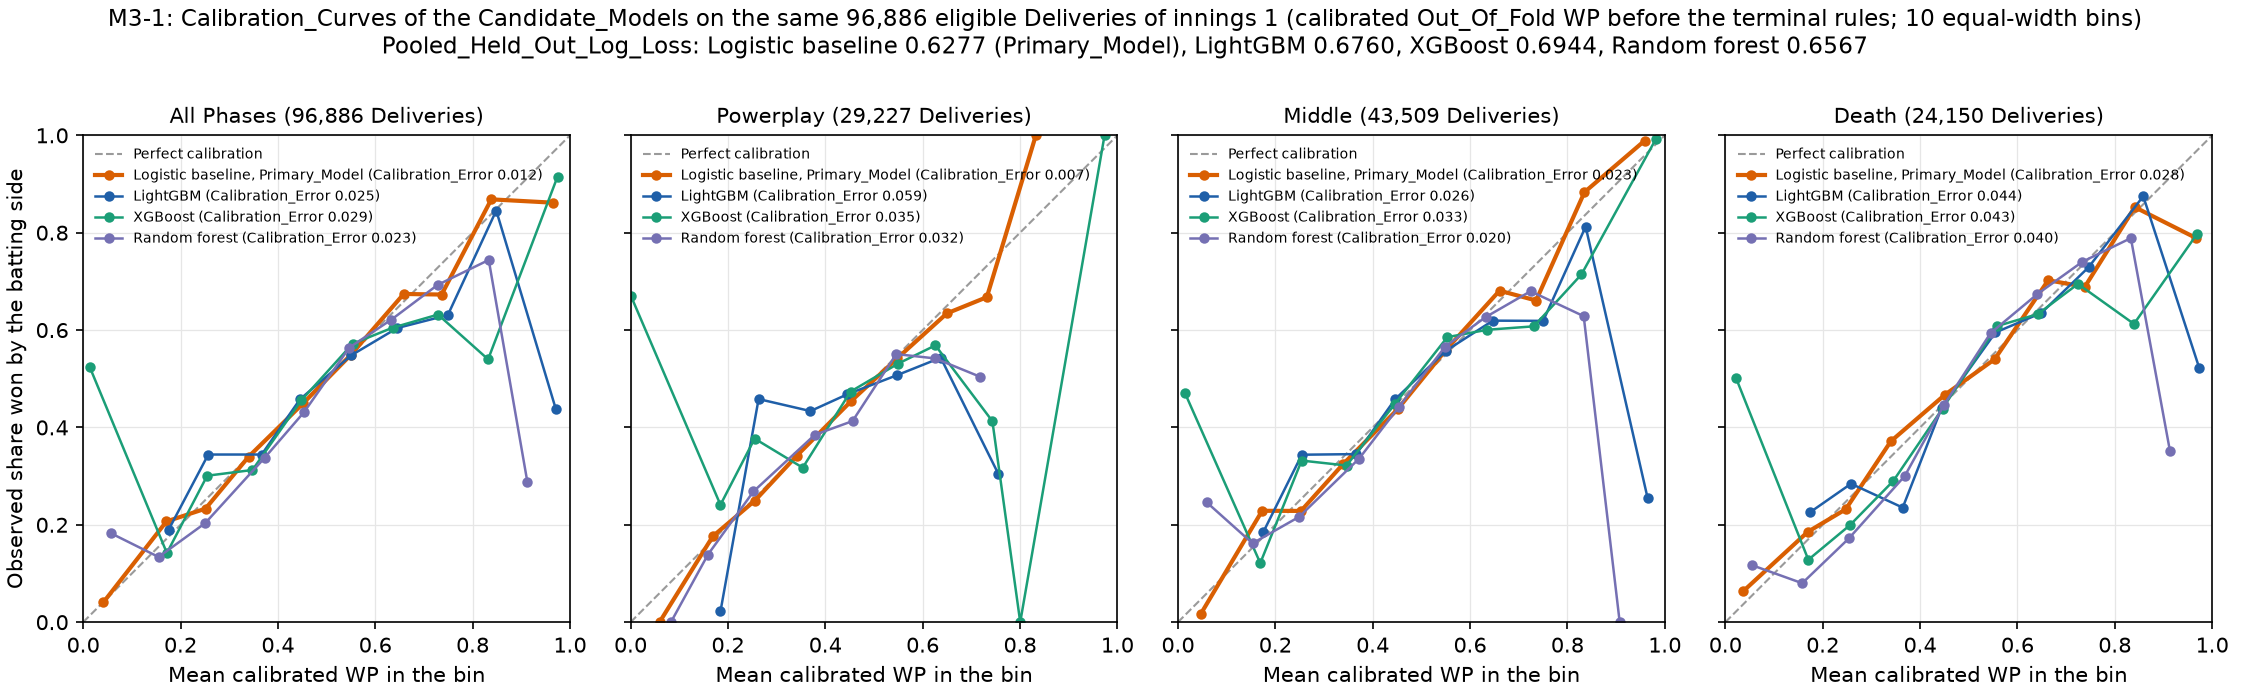

Data behind this chart, as committed beside it:
innings, candidate, phase, bin, lower, upper, n_deliveries, mean_wp, observed_win_share
1, logistic, all, 0, 0.000000, 0.1, 2097, 0.04172, 0.04101
1, logistic, all, 1, 0.1, 0.2, 3823, 0.1711, 0.2069
1, logistic, all, 2, 0.2, 0.3, 7441, 0.2513, 0.2332
1, logistic, all, 3, 0.3, 0.4, 13881, 0.3401, 0.3401
1, logistic, all, 4, 0.4, 0.5, 22059, 0.4523, 0.4499
1, logistic, all, 5, 0.5, 0.6, 19479, 0.5496, 0.549
1, logistic, all, 6, 0.6, 0.7, 18534, 0.6584, 0.6742
1, logistic, all, 7, 0.7, 0.8, 6183, 0.7363, 0.673
1, logistic, all, 8, 0.8, 0.9, 2890, 0.8384, 0.8685
1, logistic, all, 9, 0.9, 1, 499, 0.9644, 0.8617
1, logistic, powerplay, 0, 0.000000, 0.1, 53, 0.05949, 0.000000
1, logistic, powerplay, 1, 0.1, 0.2, 187, 0.169, 0.1765
1, logistic, powerplay, 2, 0.2, 0.3, 1237, 0.2555, 0.2498
1, logistic, powerplay, 3, 0.3, 0.4, 4490, 0.3418, 0.3423
1, logistic, powerplay, 4, 0.4, 0.5, 9569, 0.4536, 0.4547
1, logistic, powerplay, 5, 0.5, 0.6, 8060, 0.5477, 0.5418
1, logistic, powerplay, 6, 0.6, 0.7, 4829, 0.6497, 0.6343
1, logistic, powerplay, 7, 0.7, 0.8, 731, 0.7318, 0.6676
1, logistic, powerplay, 8, 0.8, 0.9, 71, 0.8325, 1
1, logistic, powerplay, 9, 0.9, 1, 0, , 
1, logistic, middle, 0, 0.000000, 0.1, 931, 0.04641, 0.01611
1, logistic, middle, 1, 0.1, 0.2, 1932, 0.1729, 0.2288
1, logistic, middle, 2, 0.2, 0.3, 3685, 0.2527, 0.2285
1, logistic, middle, 3, 0.3, 0.4, 6468, 0.3389, 0.3244
1, logistic, middle, 4, 0.4, 0.5, 8770, 0.4513, 0.4374
1, logistic, middle, 5, 0.5, 0.6, 8394, 0.5502, 0.5591
1, logistic, middle, 6, 0.6, 0.7, 9061, 0.6606, 0.6809
1, logistic, middle, 7, 0.7, 0.8, 2921, 0.7357, 0.6607
1, logistic, middle, 8, 0.8, 0.9, 1165, 0.835, 0.8833
1, logistic, middle, 9, 0.9, 1, 182, 0.9586, 0.989
1, logistic, death, 0, 0.000000, 0.1, 1113, 0.03694, 0.06379
1, logistic, death, 1, 0.1, 0.2, 1704, 0.1692, 0.1854
1, logistic, death, 2, 0.2, 0.3, 2519, 0.2472, 0.2318
1, logistic, death, 3, 0.3, 0.4, 2923, 0.3399, 0.3715
1, logistic, death, 4, 0.4, 0.5, 3720, 0.451, 0.4672
1, logistic, death, 5, 0.5, 0.6, 3025, 0.5532, 0.5402
1, logistic, death, 6, 0.6, 0.7, 4644, 0.6632, 0.7024
1, logistic, death, 7, 0.7, 0.8, 2531, 0.7383, 0.6887
1, logistic, death, 8, 0.8, 0.9, 1654, 0.841, 0.8525
1, logistic, death, 9, 0.9, 1, 317, 0.9677, 0.7886
1, lgbm, all, 0, 0.000000, 0.1, 0, , 
1, lgbm, all, 1, 0.1, 0.2, 1489, 0.1753, 0.1894
1, lgbm, all, 2, 0.2, 0.3, 6412, 0.2569, 0.3444
1, lgbm, all, 3, 0.3, 0.4, 16573, 0.3667, 0.3444
1, lgbm, all, 4, 0.4, 0.5, 16894, 0.4453, 0.4577
1, lgbm, all, 5, 0.5, 0.6, 36047, 0.5502, 0.5478
1, lgbm, all, 6, 0.6, 0.7, 15542, 0.645, 0.6041
1, lgbm, all, 7, 0.7, 0.8, 3656, 0.749, 0.6307
1, lgbm, all, 8, 0.8, 0.9, 136, 0.8485, 0.8456
1, lgbm, all, 9, 0.9, 1, 137, 0.9708, 0.438
1, lgbm, powerplay, 0, 0.000000, 0.1, 0, , 
1, lgbm, powerplay, 1, 0.1, 0.2, 90, 0.1847, 0.02222
1, lgbm, powerplay, 2, 0.2, 0.3, 1019, 0.263, 0.4583
1, lgbm, powerplay, 3, 0.3, 0.4, 4587, 0.3695, 0.4336
1, lgbm, powerplay, 4, 0.4, 0.5, 5919, 0.4455, 0.4682
1, lgbm, powerplay, 5, 0.5, 0.6, 13155, 0.5469, 0.5072
1, lgbm, powerplay, 6, 0.6, 0.7, 4026, 0.6372, 0.5432
1, lgbm, powerplay, 7, 0.7, 0.8, 431, 0.7558, 0.3039
1, lgbm, powerplay, 8, 0.8, 0.9, 0, , 
1, lgbm, powerplay, 9, 0.9, 1, 0, , 
... 100 more rows
